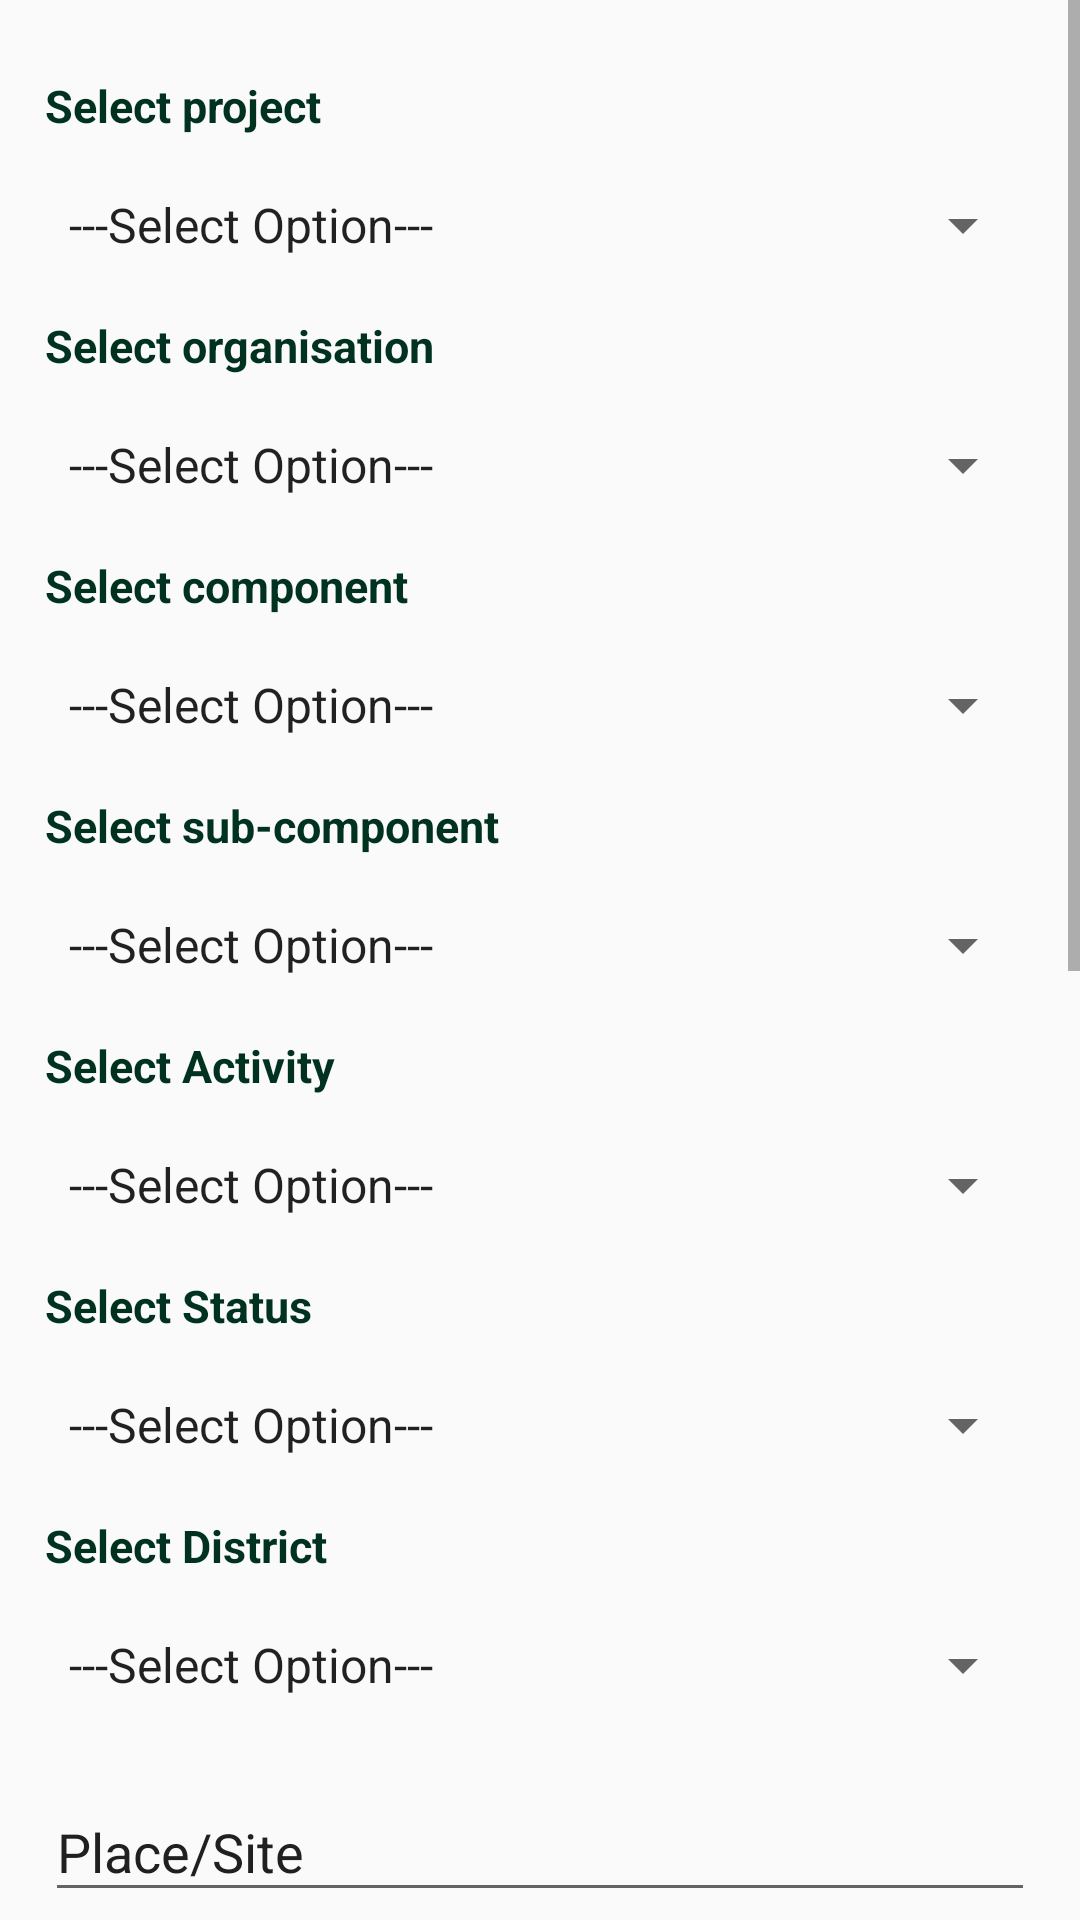

Write the Android layout XML for this screen, with the resource values it uses.
<!-- AndroidManifest.xml: application theme AppTheme -->
<!-- res/layout/activity_edit_activity.xml -->
<?xml version="1.0" encoding="utf-8"?>
<ScrollView
    xmlns:android="http://schemas.android.com/apk/res/android"
    xmlns:app="http://schemas.android.com/apk/res-auto"
    xmlns:tools="http://schemas.android.com/tools"
    android:layout_width="match_parent"
    android:layout_height="match_parent"
    tools:context=".activities.AddActivityActivity">

    <LinearLayout
        android:orientation="vertical"
        android:layout_width="match_parent"
        android:layout_height="match_parent"
        android:padding="15dp">

        <TextView
            android:layout_width="match_parent"
            android:layout_height="20dp"
            android:layout_marginTop="10dp"
            android:text="Select project"
            android:textStyle="bold"
            android:textColor="@color/darkGreen"
            android:textSize="15dp" />

        <Spinner
            android:id="@+id/projects"
            android:layout_width="match_parent"
            android:layout_height="40dp"
            android:layout_marginTop="10dp"
            android:entries="@array/dummy"/>

        <TextView
            android:layout_width="match_parent"
            android:layout_height="20dp"
            android:layout_marginTop="10dp"
            android:text="Select organisation"
            android:textStyle="bold"
            android:textColor="@color/darkGreen"
            android:textSize="15dp" />

        <Spinner
            android:id="@+id/organisations"
            android:layout_width="match_parent"
            android:layout_height="40dp"
            android:layout_marginTop="10dp"
            android:entries="@array/dummy"/>

        <TextView
            android:layout_width="match_parent"
            android:layout_height="20dp"
            android:layout_marginTop="10dp"
            android:text="Select component"
            android:textStyle="bold"
            android:textColor="@color/darkGreen"
            android:textSize="15dp" />

        <Spinner
            android:id="@+id/components"
            android:layout_width="match_parent"
            android:layout_height="40dp"
            android:layout_marginTop="10dp"
            android:entries="@array/dummy"/>

        <TextView
            android:layout_width="match_parent"
            android:layout_height="20dp"
            android:layout_marginTop="10dp"
            android:text="Select sub-component"
            android:textStyle="bold"
            android:textColor="@color/darkGreen"
            android:textSize="15dp" />

        <Spinner
            android:id="@+id/sub_components"
            android:layout_width="match_parent"
            android:layout_height="40dp"
            android:layout_marginTop="10dp"
            android:entries="@array/dummy"/>

        <TextView
            android:layout_width="match_parent"
            android:layout_height="20dp"
            android:layout_marginTop="10dp"
            android:text="Select Activity"
            android:textStyle="bold"
            android:textColor="@color/darkGreen"
            android:textSize="15dp" />

        <Spinner
            android:id="@+id/activities"
            android:layout_width="match_parent"
            android:layout_height="40dp"
            android:layout_marginTop="10dp"
            android:entries="@array/dummy"/>

        <TextView
            android:layout_width="match_parent"
            android:layout_height="20dp"
            android:layout_marginTop="10dp"
            android:text="Select Status"
            android:textStyle="bold"
            android:textColor="@color/darkGreen"
            android:textSize="15dp" />

        <Spinner
            android:id="@+id/status"
            android:layout_width="match_parent"
            android:layout_height="40dp"
            android:layout_marginTop="10dp"
            android:entries="@array/dummy"/>

        <TextView
            android:layout_width="match_parent"
            android:layout_height="20dp"
            android:layout_marginTop="10dp"
            android:text="Select District"
            android:textStyle="bold"
            android:textColor="@color/darkGreen"
            android:textSize="15dp" />

        <Spinner
            android:id="@+id/districts"
            android:layout_width="match_parent"
            android:layout_height="40dp"
            android:layout_marginTop="10dp"
            android:entries="@array/dummy"/>

        <com.google.android.material.textfield.TextInputLayout
            android:layout_width="match_parent"
            android:layout_height="wrap_content"
            android:textColorHint="@color/colorBlack"
            app:hintTextColor="@color/colorBlack"
            android:layout_marginTop="10dp">

            <com.google.android.material.textfield.TextInputEditText
                android:id="@+id/place"
                android:layout_width="match_parent"
                android:layout_height="wrap_content"
                android:hint="Place/Site"
                android:inputType="textPersonName" />

        </com.google.android.material.textfield.TextInputLayout>

        <TextView
            android:layout_width="match_parent"
            android:layout_height="20dp"
            android:layout_marginTop="10dp"
            android:text="Select facilitator"
            android:textStyle="bold"
            android:textColor="@color/darkGreen"
            android:textSize="15dp" />

        <com.toptoche.searchablespinnerlibrary.SearchableSpinner
            android:id="@+id/facilitator"
            android:layout_width="match_parent"
            android:layout_height="40dp"
            android:layout_marginTop="10dp"
            android:entries="@array/dummy"/>

        <com.google.android.material.textfield.TextInputLayout
            android:layout_width="match_parent"
            android:layout_height="wrap_content"
            android:textColorHint="@color/colorBlack"
            app:hintTextColor="@color/colorBlack"
            android:layout_marginTop="10dp">

            <com.google.android.material.textfield.TextInputEditText
                android:id="@+id/topic"
                android:layout_width="match_parent"
                android:layout_height="wrap_content"
                android:hint="Topic"
                android:inputType="textPersonName" />

        </com.google.android.material.textfield.TextInputLayout>

        <com.google.android.material.textfield.TextInputLayout
            android:layout_width="match_parent"
            android:layout_height="wrap_content"
            android:textColorHint="@color/colorBlack"
            app:hintTextColor="@color/colorBlack"
            android:layout_marginTop="10dp">

            <com.google.android.material.textfield.TextInputEditText
                android:id="@+id/comment"
                android:layout_width="match_parent"
                android:layout_height="wrap_content"
                android:gravity="top|left"
                android:hint="Comment"
                android:inputType="textMultiLine"
                android:lines="5"
                android:scrollbars="vertical" />

        </com.google.android.material.textfield.TextInputLayout>

        <Button
            android:id="@+id/start_date"
            android:layout_width="match_parent"
            android:layout_height="50dp"
            android:layout_marginTop="10dp"
            android:layout_marginBottom="15dp"
            android:background="@color/colorWhite"
            android:text="Start date"
            android:textColor="@color/darkGreen"
            android:textAllCaps="false"
            android:textSize="20dp" />

        <Button
            android:id="@+id/end_date"
            android:layout_width="match_parent"
            android:layout_height="50dp"
            android:layout_marginTop="10dp"
            android:layout_marginBottom="15dp"
            android:background="@color/colorWhite"
            android:text="End date"
            android:textAllCaps="false"
            android:textColor="@color/darkGreen"
            android:textSize="20dp" />

        <TextView
            android:layout_width="match_parent"
            android:layout_height="20dp"
            android:layout_marginTop="10dp"
            android:textStyle="bold"
            android:textColor="@color/darkGreen"
            android:text="Select irrigation scheme"
            android:textSize="15dp" />

        <Spinner
            android:id="@+id/schemes"
            android:layout_width="match_parent"
            android:layout_height="40dp"
            android:layout_marginTop="10dp"
            android:entries="@array/dummy"/>

        <Button
            android:id="@+id/update_activity"
            android:layout_width="match_parent"
            android:layout_height="50dp"
            android:layout_marginTop="25dp"
            android:layout_marginBottom="20dp"
            android:background="@drawable/custom_button_green_version_two"
            android:padding="6dp"
            android:text="Update"
            android:textAllCaps="false"
            android:textColor="@color/colorWhite"
            android:textSize="20dp" />
    </LinearLayout>

</ScrollView>
<!-- resources referenced by this layout -->
<resources>
  <array name="dummy">
          <item>---Select Option---</item>
          <item>Okay</item>
          <item>Faulty</item>
          <item>Full</item>
          <item>Empty</item>
          <item>Above Half</item>
          <item>Below Half</item>
          <item>N/A</item>
      </array>
  <color name="colorBlack">#202020</color>
  <color name="colorWhite">#FFFFFF</color>
  <color name="darkGreen">#013220</color>
  <!-- drawable custom_button_green_version_two (drawable) -->
  <?xml version="1.0" encoding="utf-8"?>
  <shape xmlns:android="http://schemas.android.com/apk/res/android"
      android:shape="rectangle">
      <gradient android:startColor="@color/mediumSeaGreen"
          android:endColor="@color/mediumSeaGreen"
          android:type="linear"></gradient>
      <corners android:radius="10dp" />
  </shape>
  <style name="AppTheme" parent="Theme.AppCompat.Light.DarkActionBar">
          
          <item name="colorPrimary">@color/colorPrimary</item>
          <item name="colorPrimaryDark">@color/colorPrimaryDark</item>
          <item name="colorAccent">@color/colorAccent</item>
      </style>
  <color name="mediumSeaGreen">#3CB371</color>
  <color name="colorPrimary">#008577</color>
  <color name="colorPrimaryDark">#00574B</color>
  <color name="colorAccent">#D81B60</color>
</resources>
